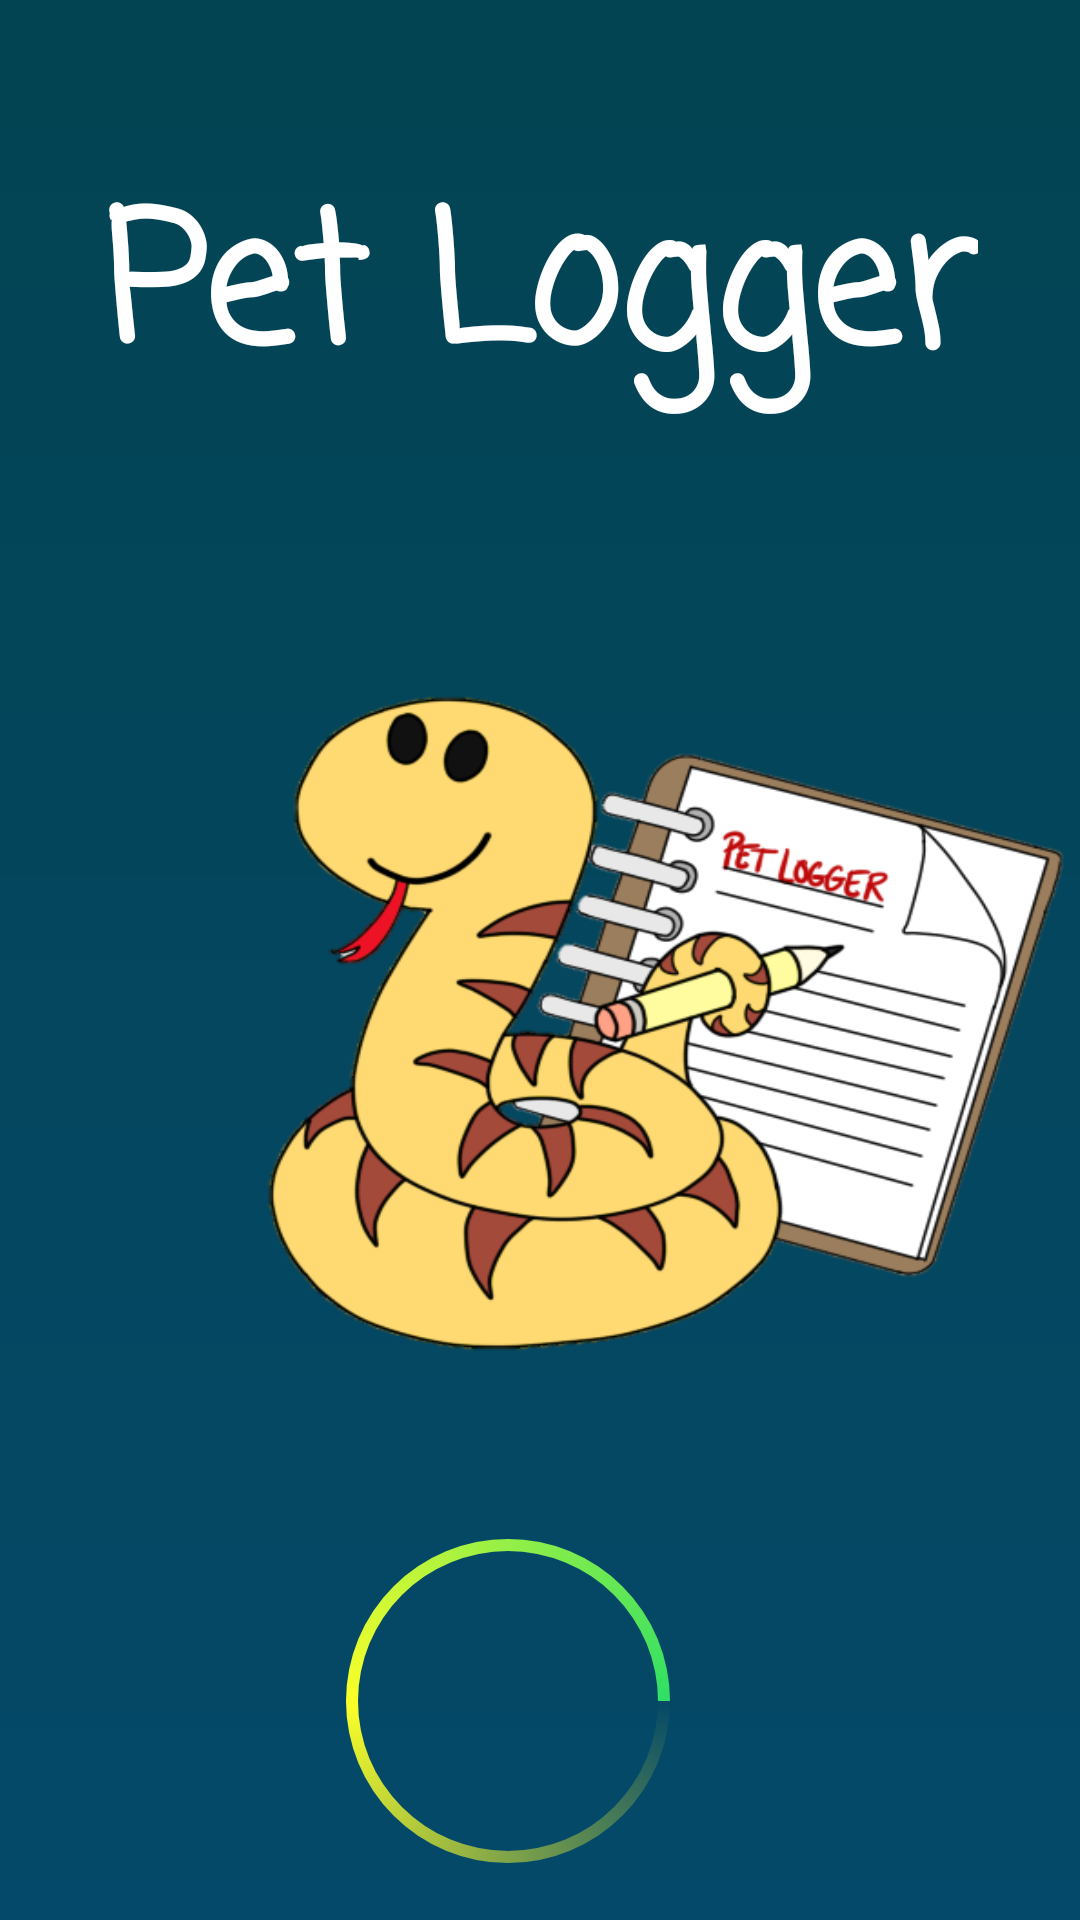

Produce the Android XML layout that renders to this screen, including the resource entries it uses.
<!-- AndroidManifest.xml: application theme AppTheme -->
<!-- res/layout/activity_loading_screen.xml -->
<?xml version="1.0" encoding="utf-8"?>
<FrameLayout xmlns:android="http://schemas.android.com/apk/res/android"
    xmlns:app="http://schemas.android.com/apk/res-auto"
    xmlns:tools="http://schemas.android.com/tools"
    android:layout_width="match_parent"
    android:layout_height="match_parent"
    android:background="@drawable/loading_screen_background"
    tools:context=".loading_screen"
    >

    

    


    <android.support.constraint.ConstraintLayout
        android:layout_width="match_parent"
        android:layout_height="match_parent"
        >

        <TextView
            android:id="@+id/textView"
            android:layout_width="wrap_content"
            android:layout_height="120dp"
            android:layout_gravity="center_horizontal"
            android:layout_marginStart="40dp"
            android:layout_marginTop="52dp"
            android:layout_marginEnd="47dp"
            android:text="Pet Logger"
            android:textColor="@android:color/white"
            android:textSize="60sp"
            android:textStyle="bold"
            app:fontFamily="casual"
            app:layout_constraintEnd_toEndOf="parent"
            app:layout_constraintHorizontal_bias="0.333"
            app:layout_constraintStart_toStartOf="parent"
            app:layout_constraintTop_toTopOf="parent" />

        <ImageView
            android:id="@+id/Icon"
            android:layout_width="310dp"
            android:layout_height="279dp"
            android:layout_marginStart="56dp"
            android:layout_marginTop="28dp"
            android:scaleType="fitXY"
            app:layout_constraintStart_toStartOf="parent"
            app:layout_constraintTop_toBottomOf="@+id/textView"
            app:srcCompat="@drawable/icon"
            tools:ignore="VectorDrawableCompat" />

        <ProgressBar
            android:id="@+id/progressBar"
            style="?android:attr/progressBarStyle"
            android:layout_width="189dp"
            android:layout_height="160dp"
            android:layout_marginTop="8dp"
            android:layout_marginEnd="96dp"
            android:indeterminateDrawable="@drawable/custom_progress"
            android:max="100"
            android:progress="0"
            android:scaleType="fitXY"
            app:layout_constraintEnd_toEndOf="parent"
            app:layout_constraintTop_toBottomOf="@+id/Icon" />

    </android.support.constraint.ConstraintLayout>
</FrameLayout>
<!-- resources referenced by this layout -->
<resources>
  <!-- drawable custom_progress (drawable) -->
  <?xml version="1.0" encoding="utf-8"?>
  <rotate xmlns:android="http://schemas.android.com/apk/res/android"
      android:duration="4000"
      android:fromDegrees="0"
      android:pivotX="50%"
      android:pivotY="50%"
      android:toDegrees="360" >
  
      <shape
          android:innerRadius="50dp"
          android:shape="ring"
          android:thickness="4dp"
          android:useLevel="false" >
          <size
              android:height="100dp"
              android:width="100dp" />
  
          <gradient
              android:centerColor="#fbff28"
              android:centerY="0.5"
              android:endColor="#2fdf64"
              android:startColor="#00ec7e2a"
              android:type="sweep"
              android:useLevel="false" />
      </shape>
  
  </rotate>
  <!-- drawable icon: png bitmap (drawable, 97554 bytes) -->
  <!-- drawable loading_screen_background (drawable) -->
  <?xml version="1.0" encoding="utf-8"?>
  <shape xmlns:android="http://schemas.android.com/apk/res/android"
      android:shape="rectangle">
      <gradient
          android:endColor="@color/colorPrimary"
          android:startColor="#044969"
          android:angle="90" />
  </shape>
  <style name="AppTheme" parent="Theme.AppCompat.Light.NoActionBar">
          
          <item name="colorPrimary">@color/colorPrimary</item>
          <item name="colorPrimaryDark">@color/colorPrimaryDark</item>
          <item name="colorAccent">@color/colorAccent</item>
  
  
      </style>
  <color name="colorPrimary">#034452</color>
  <color name="colorPrimaryDark">#96bb41</color>
  <color name="colorAccent">#ffffff</color>
</resources>
